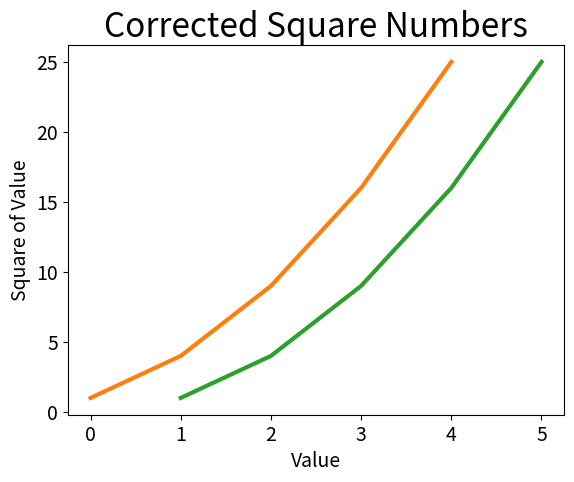

This chart was generated by the following Python code:
# Creating basic plots using matplotlib

import matplotlib.pyplot as plt

squares = [1, 4, 9, 16, 25]
plt.plot(squares)
plt.show()

# Adjusting the line width and adding features to the plot
plt.plot(squares, linewidth=3)
plt.title("Square Numbers", fontsize=24)
plt.xlabel("Value", fontsize=14)
plt.ylabel("Square of Value", fontsize=14)
plt.tick_params(axis='both', labelsize=14)

plt.show()

# Correcting offset of square values
x_values = [1, 2, 3, 4, 5]
plt.plot(x_values, squares, linewidth=3)
plt.title("Corrected Square Numbers", fontsize=24)
plt.xlabel("Value", fontsize=14)
plt.ylabel("Square of Value", fontsize=14)
plt.tick_params(axis='both', labelsize=14)

plt.show()
